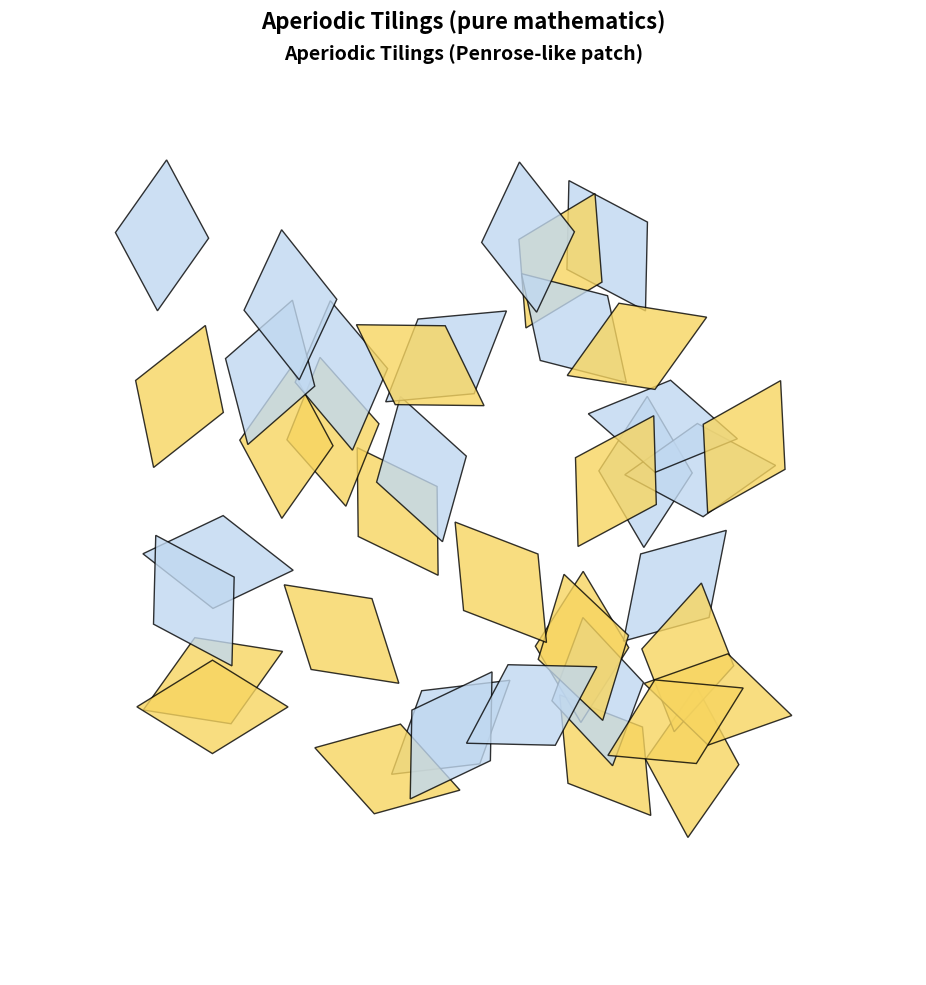

This figure's Python source: (Note: this script raises an exception after producing the figure.)
#!/usr/bin/env python3
"""
Aperiodic Tilings Generator (pure mathematics)
Penrose-like rhomb tiling patch schematic.
"""

import matplotlib.pyplot as plt
import numpy as np
from pathlib import Path
from typing import Dict, Any


def rhomb(ax, center, angle, long_diag=1.0, short_diag=0.618, color='gold'):
    a = long_diag/2
    b = short_diag/2
    # vertices of rhomb centered at origin, then rotate and translate
    verts = np.array([[ a, 0], [0,  b], [-a, 0], [0, -b]])
    R = np.array([[np.cos(angle), -np.sin(angle)], [np.sin(angle), np.cos(angle)]])
    verts = (verts @ R.T) + np.array(center)
    ax.fill(verts[:,0], verts[:,1], color=color, alpha=0.8, edgecolor='k')


def generate_aperiodic_tilings() -> Dict[str, Any]:
    fig, ax = plt.subplots(1, 1, figsize=(10, 10))
    ax.set_title("Aperiodic Tilings (Penrose-like patch)", fontsize=14, weight='bold')

    rng = np.random.default_rng(3)
    centers = rng.uniform(-2, 2, size=(40, 2))
    for c in centers:
        ang = rng.uniform(0, np.pi)
        col = '#f7d560' if rng.random() < 0.5 else '#c0d8f0'
        rhomb(ax, c, ang, color=col)

    ax.set_aspect('equal')
    ax.set_xlim(-3, 3)
    ax.set_ylim(-3, 3)
    ax.axis('off')

    fig.suptitle("Aperiodic Tilings (pure mathematics)", fontsize=16, weight='bold')
    plt.tight_layout()
    out = Path("figures/outputs/aperiodic_tilings.png")
    fig.savefig(out, dpi=300, bbox_inches='tight')
    plt.close(fig)
    return {"file": str(out), "category": "advanced_mathematics", "topic": "aperiodic_tilings"}


if __name__ == "__main__":
    res = generate_aperiodic_tilings()
    print(f"Generated: {res['file']}")
